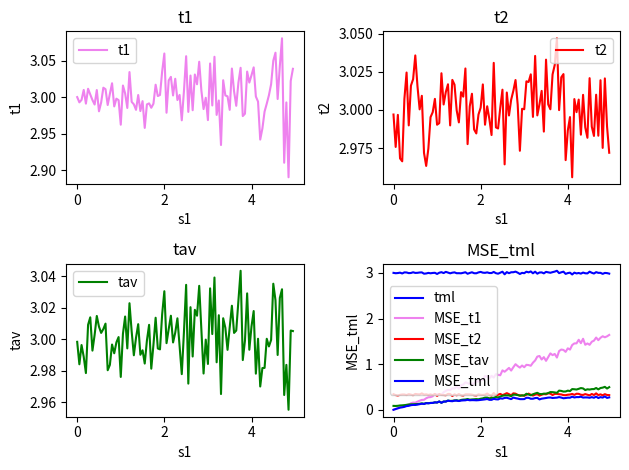

Here is the Python script that generated this plot:
import random
import numpy as np
import matplotlib.pyplot as plt
import math

class TwoTranches():
    
    def __init__(self, nMC=1000, N=20, s1=1, s2=1, theta=0):
        self._nMC = nMC
        if N % 2 == 1:
            N = N + 1
        self._N = N
        self._s1 = s1
        self._s2 = s2
        self._theta = theta
        self._av_t1 = 0
        self._av_t2 = 0
        self._av_tav = 0
        self._av_tml = 0
        self._MSE_t1 = 0
        self._MSE_t2 = 0
        self._MSE_tav = 0
        self._MSE_tml = 0


    def set_s1(self, s1):
        self._s1 = s1

    def set_s2(self, s2):
        self._s2 = s2

    def set_theta(self, theta):
        self._theta = theta
    
    def set_N(self, N):
        self._N = N

        
    def run(self):
        p = self._s2/(self._s2+self._s1)
        est_1 = list(range(self._nMC))
        est_2 = list(range(self._nMC))
        est_av = list(range(self._nMC))
        est_ml = list(range(self._nMC))

        for i in range(0, self._nMC):
            data = self.generate_two_tranches()
            first = data["first"]
            second = data["second"]

            est_1[i] = self._mean(first)
            est_2[i] = self._mean(second)
            est_av[i] = (est_1[i] + est_2[i])/2
            est_ml[i] = est_1[i]*p + est_2[i]*(1-p)
        
        self._av_t1 = self._mean(est_1)
        self._av_t2 = self._mean(est_2)
        self._av_tav = self._mean(est_av)
        self._av_tml = self._mean(est_ml)

        self._MSE_t1 = self._MSE(est_1, self._theta)
        self._MSE_t2 = self._MSE(est_2, self._theta)
        self._MSE_tav = self._MSE(est_av, self._theta)
        self._MSE_tml = self._MSE(est_ml, self._theta)

    def print_results(self):
        print("*** RESULTS ***")
        print()
        print("Parameters")
        print("runs MonteCarlo:", self._nMC)
        print("N:", self._N, " mean:", self._theta, " sigma1:", self._s1, " sigma2:", self._s2)
        print()
        print("Est1:", self._av_t1, " MSE:", self._MSE_t1)
        print("Est2:", self._av_t2, " MSE:", self._MSE_t2)
        print("Estav:", self._av_tav, " MSE:", self._MSE_tav)
        print("Estml:", self._av_tml, " MSE:", self._MSE_tml)
        print()
        print("***************")
        

    def results(self):
        return {"t1" : self._av_t1, "t2" : self._av_t2, "tav" : self._av_tav, "tml" : self._av_tml, "MSE1" : self._MSE_t1, "MSE2" : self._MSE_t2, "MSEav" : self._MSE_tav, "MSEml" : self._MSE_tml}

    def generate_two_tranches(self):
        data = {"first": [], "second": []}
        data["first"] = self._generate_normal_data(self._theta, math.sqrt(self._s1), int(self._N/2))
        data["second"] = self._generate_normal_data(self._theta, math.sqrt(self._s2), int(self._N/2))
        return data

    def _generate_normal_data(self, mean, std, N):
        return np.random.normal(mean, std, N)
    
    def _mean(self, data):
        return sum(data)/len(data)
    
    def _MSE(self, data, mean):
        values = 0
        for i in range(0,len(data)):
            values = values + ((data[i] - mean)**2)
        return values/len(data)
    

    def plot_results(self, s1, av_t1, av_t2, av_tav, av_tml, MSE_t1, MSE_t2, MSE_tav, MSE_tml):
        ### Estimates ###
            
        fig, axs = plt.subplots(2, 2)

        axs[0, 0].plot(s1, av_t1, label="t1", color="violet")
        axs[0, 0].set_title('t1')
        axs[0, 0].set_xlabel("s1")
        axs[0, 0].set_ylabel("t1")
        axs[0, 0].legend()

        axs[0, 1].plot(s1, av_t2, label="t2", color="red")
        axs[0, 1].set_title('t2')
        axs[0, 1].set_xlabel("s1")
        axs[0, 1].set_ylabel("t2")
        axs[0, 1].legend()

        axs[1, 0].plot(s1, av_tav, label="tav", color="green")
        axs[1, 0].set_title('tav')
        axs[1, 0].set_xlabel("s1")
        axs[1, 0].set_ylabel("tav")
        axs[1, 0].legend()

        axs[1, 1].plot(s1, av_tml, label="tml", color="blue")
        axs[1, 1].set_title('tml')
        axs[1, 1].set_xlabel("s1")
        axs[1, 1].set_ylabel("tml")
        axs[1, 1].legend()

        plt.tight_layout()

        plt.show()


        ### MSE ###


        plt.plot(s1, MSE_t1, label="MSE_t1", color="violet")
        plt.title('MSE_t1')
        plt.xlabel("s1")
        plt.ylabel("MSE_t1")
        plt.legend()

        plt.plot(s1, MSE_t2, label="MSE_t2", color="red")
        plt.title('MSE_t2')
        plt.xlabel("s1")
        plt.ylabel("MSE_t2")
        plt.legend()

        plt.plot(s1, MSE_tav, label="MSE_tav", color="green")
        plt.title('MSE_tav')
        plt.xlabel("s1")
        plt.ylabel("MSE_tav")
        plt.legend()

        plt.plot(s1, MSE_tml, label="MSE_tml", color="blue")
        plt.title('MSE_tml')
        plt.xlabel("s1")
        plt.ylabel("MSE_tml")
        plt.legend()

        plt.tight_layout()

        plt.show()



### TWO TRANCHES ###
step = 0.05
init_value = 0
end_value = 5
s1 = np.arange(init_value, end_value, step)
n = len(s1)
av_t1 = list(range(n))
av_t2 = list(range(n))
av_tav = list(range(n))
av_tml = list(range(n))
MSE_t1 = list(range(n))
MSE_t2 = list(range(n))
MSE_tav = list(range(n))
MSE_tml = list(range(n))

t = TwoTranches(N=5, s2=1, theta=3)

for i in range(0, n):
    t.set_s1(s1[i])
    t.run()
    results = t.results()
    av_t1[i] = results["t1"]
    av_t2[i] = results["t2"]
    av_tav[i] = results["tav"]
    av_tml[i] = results["tml"]
    MSE_t1[i] = results["MSE1"]
    MSE_t2[i] = results["MSE2"]
    MSE_tav[i] = results["MSEav"]
    MSE_tml[i] = results["MSEml"]


t.plot_results(s1, av_t1, av_t2, av_tav, av_tml, MSE_t1, MSE_t2, MSE_tav, MSE_tml)
